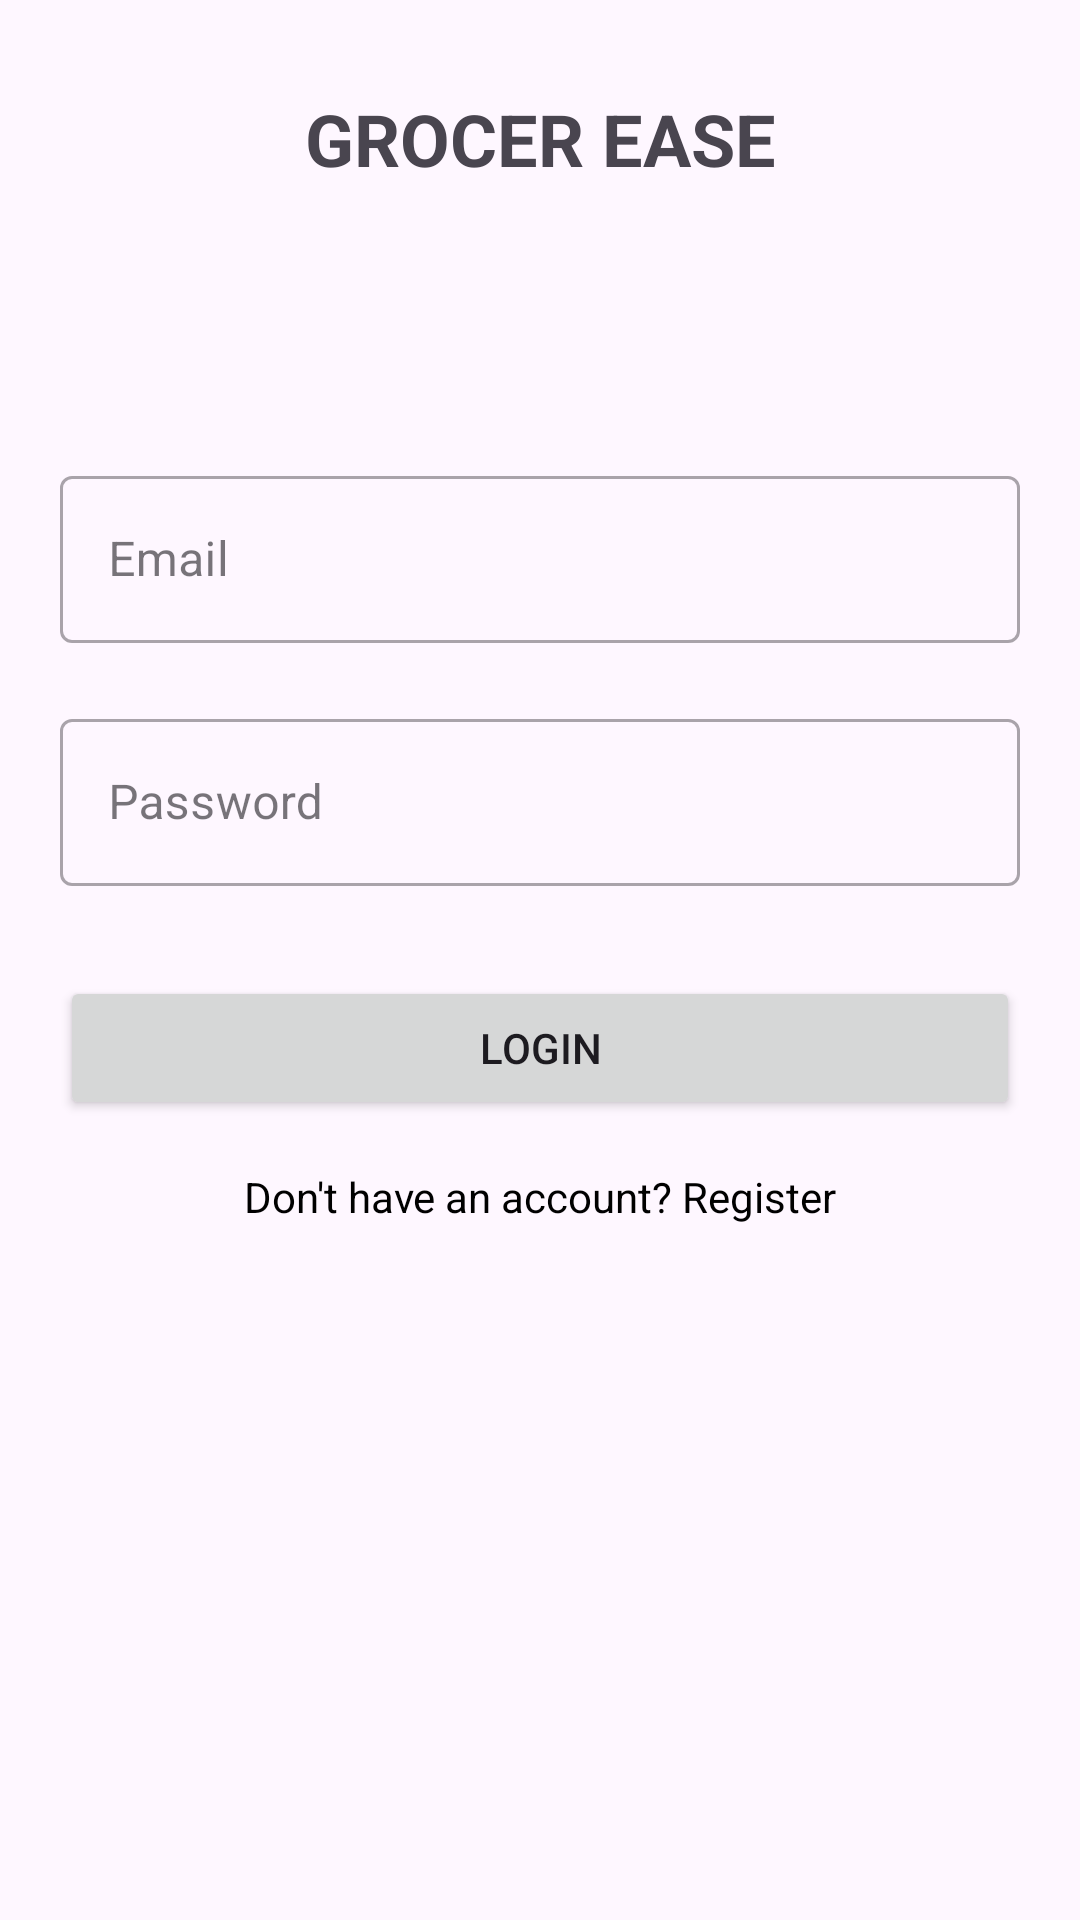

The Android layout XML behind this screen, and the referenced resources:
<!-- AndroidManifest.xml: application theme Theme.Grocery -->
<!-- res/layout/activity_login.xml -->
<?xml version="1.0" encoding="utf-8"?>
<androidx.constraintlayout.widget.ConstraintLayout
    xmlns:android="http://schemas.android.com/apk/res/android"
    xmlns:app="http://schemas.android.com/apk/res-auto"
    xmlns:tools="http://schemas.android.com/tools"
    android:layout_width="match_parent"
    android:layout_height="match_parent"
    tools:context=".LoginActivity">

    
    <TextView
        android:id="@+id/tvAppName"
        android:layout_width="wrap_content"
        android:layout_height="wrap_content"
        android:text="GROCER EASE"
        android:layout_marginVertical="30dp"
        android:textSize="24sp"
        android:textStyle="bold"
        android:layout_marginBottom="16dp"
        app:layout_constraintTop_toTopOf="parent"
        app:layout_constraintStart_toStartOf="parent"
        app:layout_constraintEnd_toEndOf="parent"/>

    
    <LinearLayout
        android:id="@+id/linearLayoutTextInput"
        android:layout_width="match_parent"
        android:layout_height="wrap_content"
        android:orientation="vertical"
        app:layout_constraintTop_toTopOf="parent"
        app:layout_constraintBottom_toBottomOf="parent"
        app:layout_constraintStart_toStartOf="parent"
        app:layout_constraintEnd_toEndOf="parent"
        app:layout_constraintVertical_bias="0.3">



        
        <com.google.android.material.textfield.TextInputLayout
            android:id="@+id/tilEmail"
            android:layout_width="match_parent"
            android:layout_height="wrap_content"
            android:layout_marginHorizontal="20dp"
            android:layout_marginVertical="10dp"
            style="@style/Widget.MaterialComponents.TextInputLayout.OutlinedBox">

            <com.google.android.material.textfield.TextInputEditText
                android:id="@+id/etEmail"
                android:layout_width="match_parent"
                android:layout_height="wrap_content"
                android:hint="Email"
                android:inputType="textEmailAddress" />

        </com.google.android.material.textfield.TextInputLayout>

        
        <com.google.android.material.textfield.TextInputLayout
            android:id="@+id/tilPassword"
            android:layout_width="match_parent"
            android:layout_height="wrap_content"
            android:layout_marginHorizontal="20dp"
            android:layout_marginVertical="10dp"
            style="@style/Widget.MaterialComponents.TextInputLayout.OutlinedBox">

            <com.google.android.material.textfield.TextInputEditText
                android:id="@+id/etPassword"
                android:layout_width="match_parent"
                android:layout_height="wrap_content"
                android:hint="Password"
                android:inputType="textPassword" />

        </com.google.android.material.textfield.TextInputLayout>


    </LinearLayout>

    
    <Button
        android:id="@+id/btnRegister"
        android:layout_width="0dp"
        android:layout_height="wrap_content"
        android:layout_margin="20dp"
        android:text="Login"
        app:layout_constraintTop_toBottomOf="@id/linearLayoutTextInput"
        app:layout_constraintStart_toStartOf="parent"
        app:layout_constraintEnd_toEndOf="parent"/>

    <TextView
        android:id="@+id/tvNavigateToRegister"
        android:layout_width="wrap_content"
        android:layout_height="wrap_content"
        android:layout_marginTop="16dp"
        android:text="Don't have an account? Register"
        android:textColor="@color/black"
        app:layout_constraintEnd_toEndOf="parent"
        app:layout_constraintStart_toStartOf="parent"
        app:layout_constraintTop_toBottomOf="@id/btnRegister" />


</androidx.constraintlayout.widget.ConstraintLayout>
<!-- resources referenced by this layout -->
<resources>
  <style name="Theme.Grocery" parent="Base.Theme.Grocery" />
  <style name="Base.Theme.Grocery" parent="Theme.Material3.DayNight.NoActionBar">
          
          
          <item name="android:popupMenuStyle">@style/PopupMenuOverlay</item>
      </style>
  <style name="PopupMenuOverlay" parent="Widget.AppCompat.PopupMenu">
          <item name="android:popupBackground">@android:color/white</item>
      </style>
  <!-- not gathered from this repository: default colours our renderer supplied (Android Studio template values) -->
  <color name="black">#FF000000</color>
</resources>
